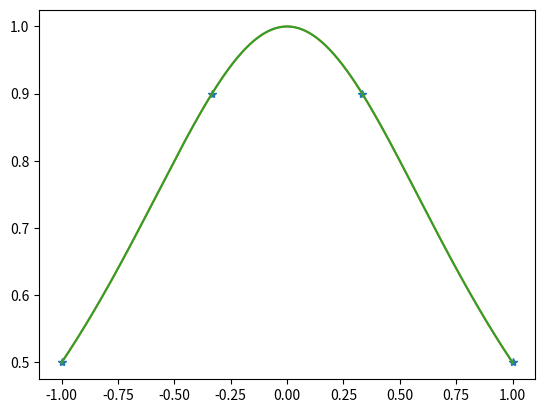

Source code (Python):
import numpy as np
from matplotlib import pyplot as plt
from scipy.interpolate import splev, splrep
import math

#Define constants and clear plot
pi=math.pi
plt.clf();

#Cosine Function
x=np.linspace(-pi/2,pi/2,12)
y=np.cos(x)
xx=np.linspace(x[0],x[-1],1001)
ytruecos=np.cos(xx)

#Polynomial Interpolation
poly=0.0
for i in range(len(x)):
    x_use=np.append(x[:i],x[i+1:])
    x0=x[i]
    y0=y[i]
    denom=np.prod((x0-x_use))
    num=1.0
    for xi in x_use:
        num=num*(xx-xi)
    poly=poly+y0*num/denom
    
print('The error in the polynomial interpolation of cosine is',np.mean(np.abs(poly-ytruecos)))
plt.plot(xx,poly)

#Cubic Spline Interpolation
spln=splrep(x,y)
cubic=splev(xx,spln)

print('The error in the cubic spline interpolation of cosine is',np.mean(np.abs(cubic-ytruecos)))
plt.plot(xx,cubic)

#Rational Function Interpolation
def rat_eval(p,q,x):
    top=0
    for i in range(len(p)):
        top=top+p[i]*x**i
    bot=1
    for i in range(len(q)):
        bot=bot+q[i]*x**(i+1)
    return top/bot

def rat_fit(x,y,n,m):
    mat=np.zeros([n+m-1,n+m-1])
    for i in range(n): #0 to n
        mat[:,i]=x**i #define ith element for every row
    for i in range(1,m): #1 to m because q starts at 1
        mat[:,i-1+n]=-y*x**i #define i-1+nth element for every row
    pars=np.dot(np.linalg.inv(mat),y)
    p=pars[:n]
    q=pars[n:]
    return p,q

n=6  #n+m must equal 13 (number of points + 1)
m=7
p,q=rat_fit(x,y,n,m)
rational=rat_eval(p,q,xx)

print('The error in the rational function interpolation of cosine is',np.mean(np.abs(rational-ytruecos)))
plt.plot(xx,rational)

#Plot Points and Save Figure
plt.plot(x,y,"*")
plt.savefig('cosine_out.png')


#Lorentzian Function
def lorentz(x):
    return 1/(1+x**2)

plt.clf();

x2=np.linspace(-1,1,12)
xx2=np.linspace(x2[0],x2[-1],1001)
y2=lorentz(x2)
ytruelorentz=lorentz(xx2)

#Polynomial Interpolation (take 2)
poly2=0.0
for i in range(len(x2)):
    x_use2=np.append(x2[:i],x2[i+1:])
    x02=x2[i]
    y02=y2[i]
    denom=np.prod((x02-x_use2))
    num=1.0
    for xi in x_use2:
        num=num*(xx2-xi)
    poly2=poly2+y02*num/denom

print('\nThe error in the polynomial interpolation of the lorentzian is',np.mean(np.abs(poly2-ytruelorentz)))
plt.plot(xx2,poly2)

#Cubic Spline (again)
spln2=splrep(x2,y2)
cubic2=splev(xx2,spln2)

print('The error in the cubic spline interpolation of the lorentzian is',np.mean(np.abs(cubic2-ytruelorentz)))
plt.plot(xx2,cubic2)

#Rational Function - np.inv(mat)

n=6  #n+m must equal 13 (number of points + 1)
m=7
p2,q2=rat_fit(x2,y2,n,m)
rational2=rat_eval(p2,q2,xx2)

#Rational Function - np.pinv(mat)
def rat_fit2(x,y,n,m):
    mat=np.zeros([n+m-1,n+m-1])
    for i in range(n): #0 to n
        mat[:,i]=x**i #define ith element for every row
    for i in range(1,m): #1 to m because q starts at 1
        mat[:,i-1+n]=-y*x**i #define i-1+nth element for every row
    pars=np.dot(np.linalg.pinv(mat),y)
    p=pars[:n]
    q=pars[n:]
    return p,q

p3,q3=rat_fit2(x2,y2,n,m)
rational3=rat_eval(p3,q3,xx2)

print('The error in the rational function interpolation of the lorentzian is',np.mean(np.abs(rational2-ytruelorentz)))

print('The error in the rational function interpolation with np.pinv() is', np.mean(np.abs(rational3-ytruelorentz)))
plt.plot(xx2,rational3)


#Plot Lorentzian Points and Save Figure
plt.plot(x2,y2,"*")
plt.savefig('lorentzian_out.png')

#Plot Lorentzian with bad rational function fit
plt.clf();
plt.plot(x2,y2,'*')
plt.plot(xx2,rational2)
plt.savefig('lorentz_rational_inv.png')

#Trying Lorentzian rational function fit with four points instead of 12
x3=np.linspace(-1,1,4)
xx3=np.linspace(x3[0],x3[-1],1001)
y3=lorentz(x3)
ytruelorentz2=lorentz(xx3)

n=2
m=3

p4,q4=rat_fit(x3,y3,n,m)
rational4=rat_eval(p4,q4,xx3)
print('\nThe error in the four-point rational function interpolation of the lorentzian is',np.mean(np.abs(rational4-ytruelorentz2)))

p5,q5=rat_fit2(x3,y3,n,m)
rational5=rat_eval(p5,q5,xx3)
print('The error in the four-point rational function interpolation with np.pinv() is', np.mean(np.abs(rational4-ytruelorentz2)))

plt.clf();
plt.plot(x3,y3,'*')
plt.plot(xx3,rational4)
plt.plot(xx3,rational5)
plt.savefig('lorentz_ratfit_4.png')





